Photos from the image-classification dataset "Plant-Toxicity-Detection-and-Remedy-Suggestion" in the GitHub repository Varshith-Reddy-M/Plant-Toxicity-Detection-and-Remedy-Suggestion. Its 14 classes are: ageratum, argemone, calotropis gigantea, castor, centella asiatica, croton shrub, datura, euphorbia, jatropha, lantana camara, mimosa pudica, money plant, ocimum sanctum, oleander.

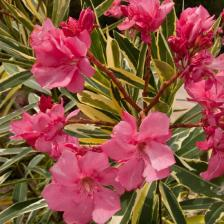
Label: oleander

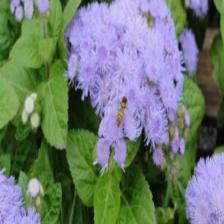
Label: ageratum

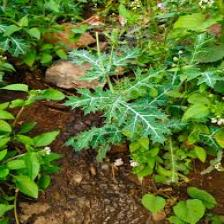
Label: argemone

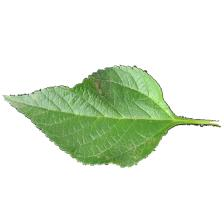
Label: lantana camara

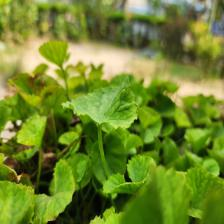
Label: centella asiatica

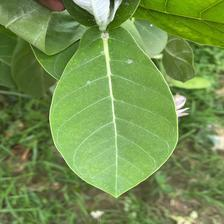
Label: calotropis gigantea
